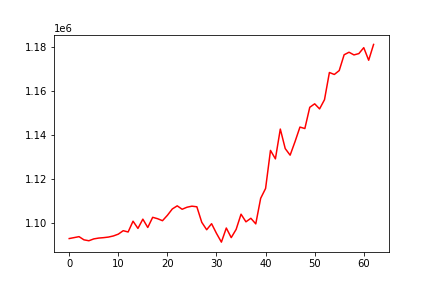

Data behind this chart, as committed beside it:
, 0
0, 1092870
1, 1093304
2, 1093740
3, 1092291
4, 1091871
5, 1092711
6, 1093089
7, 1093280
8, 1093552
9, 1094056
10, 1094882
11, 1096449
12, 1095864
13, 1100781
14, 1097491
15, 1101716
16, 1097916
17, 1102545
18, 1101915
19, 1101004
20, 1103461
21, 1106351
22, 1107769
23, 1106213
24, 1107146
25, 1107619
26, 1107343
27, 1100276
28, 1096889
29, 1099634
30, 1095216
31, 1091248
32, 1097666
33, 1093296
34, 1097037
35, 1103964
36, 1100496
37, 1102102
38, 1099555
39, 1111215
40, 1115683
41, 1133026
42, 1129167
43, 1142741
44, 1133856
45, 1130846
46, 1137031
47, 1143645
48, 1142987
49, 1152657
50, 1154246
51, 1151931
52, 1156119
53, 1168506
54, 1167610
55, 1169387
56, 1176587
57, 1177738
58, 1176517
59, 1177121
... 3 more rows
